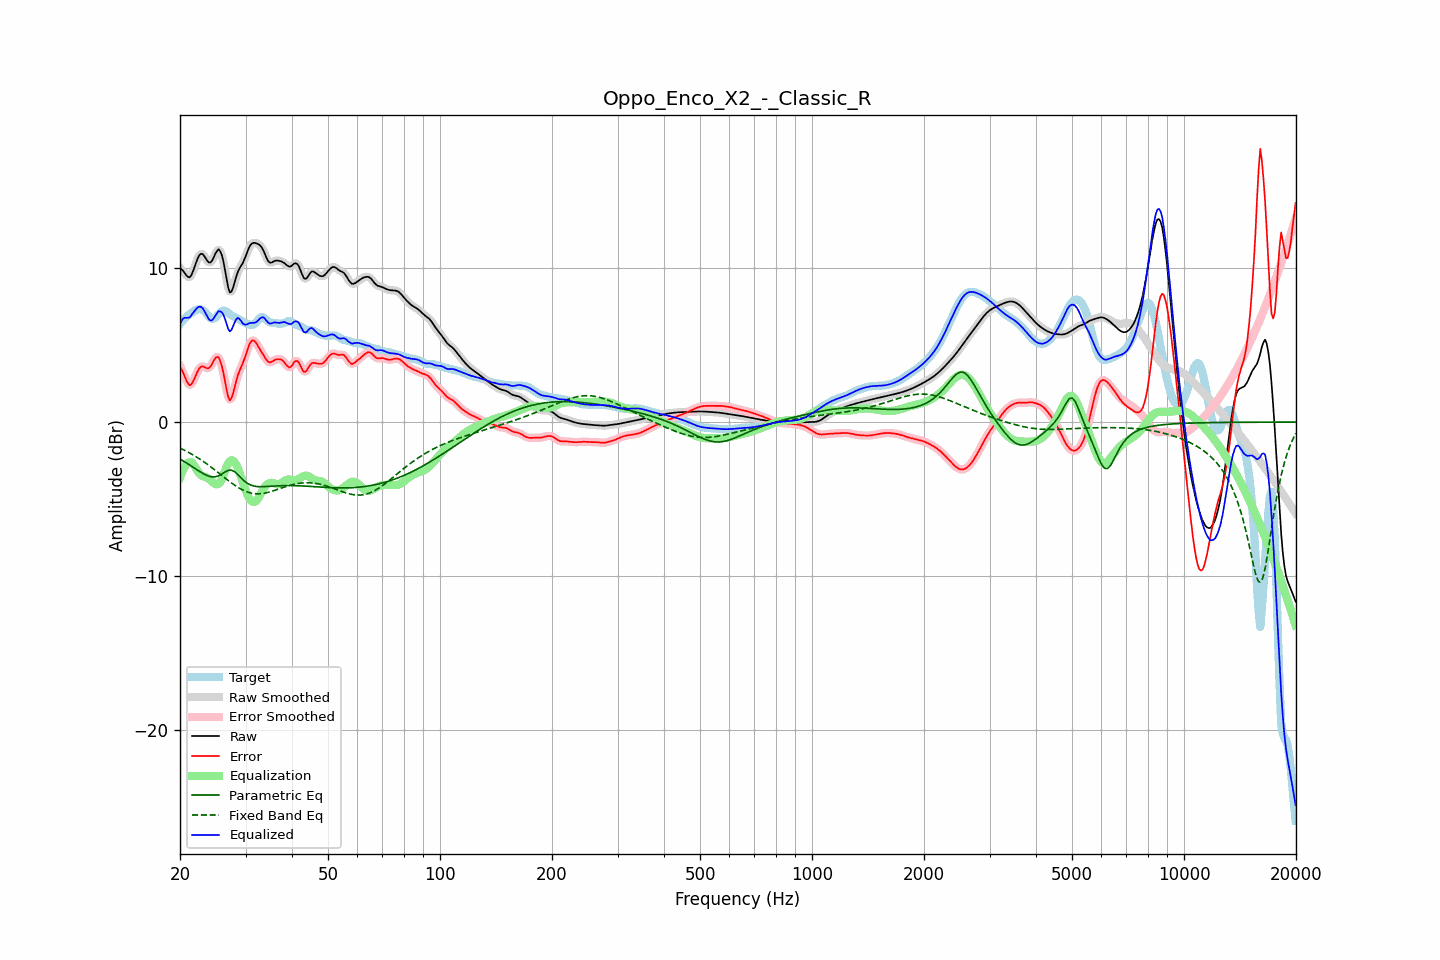

The data file committed next to this chart (first rows):
frequency, raw, error, smoothed, error_smoothed, equalization, parametric_eq, fixed_band_eq, equalized_raw, equalized_smoothed, target
20.00, 9.99, 3.61, 10.02, 3.65, -3.62, -2.40, -1.69, 6.37, 6.40, 6.37
20.20, 9.93, 3.43, 9.90, 3.40, -3.33, -2.47, -1.74, 6.59, 6.57, 6.50
20.40, 9.82, 3.20, 9.79, 3.16, -3.09, -2.53, -1.79, 6.73, 6.69, 6.62
20.61, 9.68, 2.94, 9.68, 2.94, -2.90, -2.59, -1.85, 6.78, 6.78, 6.74
20.81, 9.53, 2.69, 9.53, 2.70, -2.75, -2.66, -1.90, 6.78, 6.78, 6.84
21.02, 9.44, 2.51, 9.43, 2.50, -2.66, -2.72, -1.95, 6.78, 6.78, 6.93
21.23, 9.41, 2.39, 9.44, 2.42, -2.61, -2.79, -2.01, 6.80, 6.83, 7.01
21.44, 9.54, 2.44, 9.55, 2.46, -2.60, -2.86, -2.07, 6.93, 6.95, 7.09
21.66, 9.78, 2.62, 9.77, 2.60, -2.70, -2.93, -2.13, 7.08, 7.07, 7.16
21.87, 10.06, 2.82, 10.06, 2.83, -2.85, -3.00, -2.19, 7.21, 7.21, 7.23
22.09, 10.36, 3.07, 10.36, 3.07, -3.02, -3.07, -2.25, 7.34, 7.34, 7.29
22.31, 10.64, 3.31, 10.63, 3.30, -3.19, -3.13, -2.32, 7.45, 7.44, 7.33
22.54, 10.84, 3.49, 10.83, 3.48, -3.34, -3.20, -2.39, 7.50, 7.49, 7.35
22.76, 10.94, 3.59, 10.93, 3.59, -3.45, -3.26, -2.46, 7.49, 7.48, 7.35
22.99, 10.93, 3.63, 10.91, 3.62, -3.52, -3.33, -2.53, 7.41, 7.39, 7.29
23.22, 10.80, 3.59, 10.80, 3.59, -3.56, -3.38, -2.60, 7.25, 7.25, 7.22
23.45, 10.64, 3.53, 10.64, 3.53, -3.59, -3.44, -2.67, 7.05, 7.05, 7.11
23.69, 10.48, 3.50, 10.48, 3.50, -3.63, -3.48, -2.75, 6.85, 6.85, 6.98
23.92, 10.37, 3.51, 10.39, 3.53, -3.69, -3.52, -2.82, 6.68, 6.69, 6.86
24.16, 10.38, 3.62, 10.40, 3.63, -3.78, -3.54, -2.90, 6.60, 6.61, 6.76
24.40, 10.50, 3.79, 10.52, 3.80, -3.88, -3.57, -2.98, 6.63, 6.64, 6.71
24.65, 10.72, 3.99, 10.71, 3.99, -3.97, -3.56, -3.06, 6.75, 6.75, 6.72
24.89, 10.95, 4.17, 10.95, 4.16, -4.03, -3.56, -3.14, 6.92, 6.92, 6.78
25.14, 11.12, 4.22, 11.13, 4.23, -4.05, -3.53, -3.22, 7.06, 7.07, 6.89
25.39, 11.23, 4.22, 11.19, 4.18, -4.02, -3.50, -3.31, 7.21, 7.18, 7.02
25.65, 11.11, 3.98, 11.11, 3.98, -3.92, -3.44, -3.39, 7.19, 7.19, 7.13
25.91, 10.86, 3.64, 10.85, 3.65, -3.72, -3.38, -3.47, 7.14, 7.13, 7.22
26.16, 10.45, 3.20, 10.42, 3.18, -3.46, -3.31, -3.56, 6.98, 6.96, 7.24
26.43, 9.88, 2.65, 9.87, 2.64, -3.18, -3.25, -3.64, 6.70, 6.69, 7.23
26.69, 9.28, 2.10, 9.27, 2.09, -2.91, -3.19, -3.72, 6.38, 6.36, 7.18
26.96, 8.74, 1.64, 8.77, 1.66, -2.69, -3.14, -3.80, 6.05, 6.08, 7.10
27.23, 8.43, 1.41, 8.49, 1.47, -2.54, -3.13, -3.88, 5.88, 5.95, 7.02
27.50, 8.48, 1.54, 8.49, 1.55, -2.48, -3.13, -3.96, 5.99, 6.00, 6.94
27.77, 8.73, 1.85, 8.72, 1.84, -2.51, -3.18, -4.03, 6.22, 6.21, 6.88
28.05, 9.09, 2.27, 9.08, 2.26, -2.61, -3.23, -4.11, 6.49, 6.47, 6.83
28.33, 9.46, 2.68, 9.44, 2.66, -2.77, -3.32, -4.18, 6.69, 6.67, 6.78
28.62, 9.77, 3.04, 9.75, 3.03, -3.00, -3.42, -4.24, 6.77, 6.75, 6.72
28.90, 9.98, 3.32, 9.98, 3.32, -3.28, -3.53, -4.31, 6.71, 6.70, 6.66
29.19, 10.16, 3.57, 10.16, 3.57, -3.59, -3.63, -4.37, 6.57, 6.57, 6.60
29.48, 10.32, 3.79, 10.35, 3.81, -3.92, -3.74, -4.42, 6.41, 6.43, 6.53
29.78, 10.56, 4.08, 10.56, 4.08, -4.21, -3.83, -4.47, 6.35, 6.35, 6.48
30.08, 10.81, 4.38, 10.82, 4.40, -4.48, -3.91, -4.51, 6.33, 6.34, 6.43
30.38, 11.10, 4.71, 11.10, 4.71, -4.73, -3.99, -4.55, 6.37, 6.37, 6.39
30.68, 11.36, 5.01, 11.34, 5.00, -4.94, -4.05, -4.58, 6.42, 6.40, 6.35
30.99, 11.53, 5.21, 11.52, 5.20, -5.09, -4.10, -4.61, 6.44, 6.43, 6.32
31.30, 11.62, 5.31, 11.62, 5.30, -5.18, -4.13, -4.63, 6.45, 6.45, 6.31
31.61, 11.65, 5.30, 11.65, 5.29, -5.20, -4.16, -4.65, 6.45, 6.45, 6.36
31.93, 11.64, 5.19, 11.64, 5.19, -5.16, -4.18, -4.66, 6.48, 6.48, 6.45
32.24, 11.60, 5.04, 11.61, 5.04, -5.05, -4.20, -4.67, 6.54, 6.55, 6.56
32.57, 11.55, 4.85, 11.55, 4.86, -4.90, -4.20, -4.66, 6.65, 6.65, 6.69
32.89, 11.47, 4.69, 11.46, 4.68, -4.71, -4.21, -4.66, 6.76, 6.75, 6.78
33.22, 11.32, 4.50, 11.32, 4.50, -4.51, -4.20, -4.65, 6.81, 6.81, 6.83
33.55, 11.14, 4.34, 11.12, 4.33, -4.33, -4.20, -4.63, 6.80, 6.79, 6.80
33.89, 10.88, 4.16, 10.88, 4.16, -4.18, -4.20, -4.61, 6.69, 6.69, 6.71
34.23, 10.64, 4.02, 10.64, 4.02, -4.07, -4.19, -4.59, 6.57, 6.57, 6.62
34.57, 10.44, 3.91, 10.46, 3.92, -4.00, -4.18, -4.57, 6.44, 6.46, 6.53
34.92, 10.36, 3.88, 10.37, 3.89, -3.96, -4.18, -4.54, 6.40, 6.41, 6.48
35.27, 10.37, 3.92, 10.37, 3.91, -3.95, -4.17, -4.51, 6.42, 6.42, 6.46
35.62, 10.42, 3.97, 10.42, 3.97, -3.97, -4.16, -4.47, 6.45, 6.45, 6.45
35.97, 10.49, 4.04, 10.47, 4.03, -4.00, -4.15, -4.44, 6.48, 6.47, 6.44
... 635 more rows
